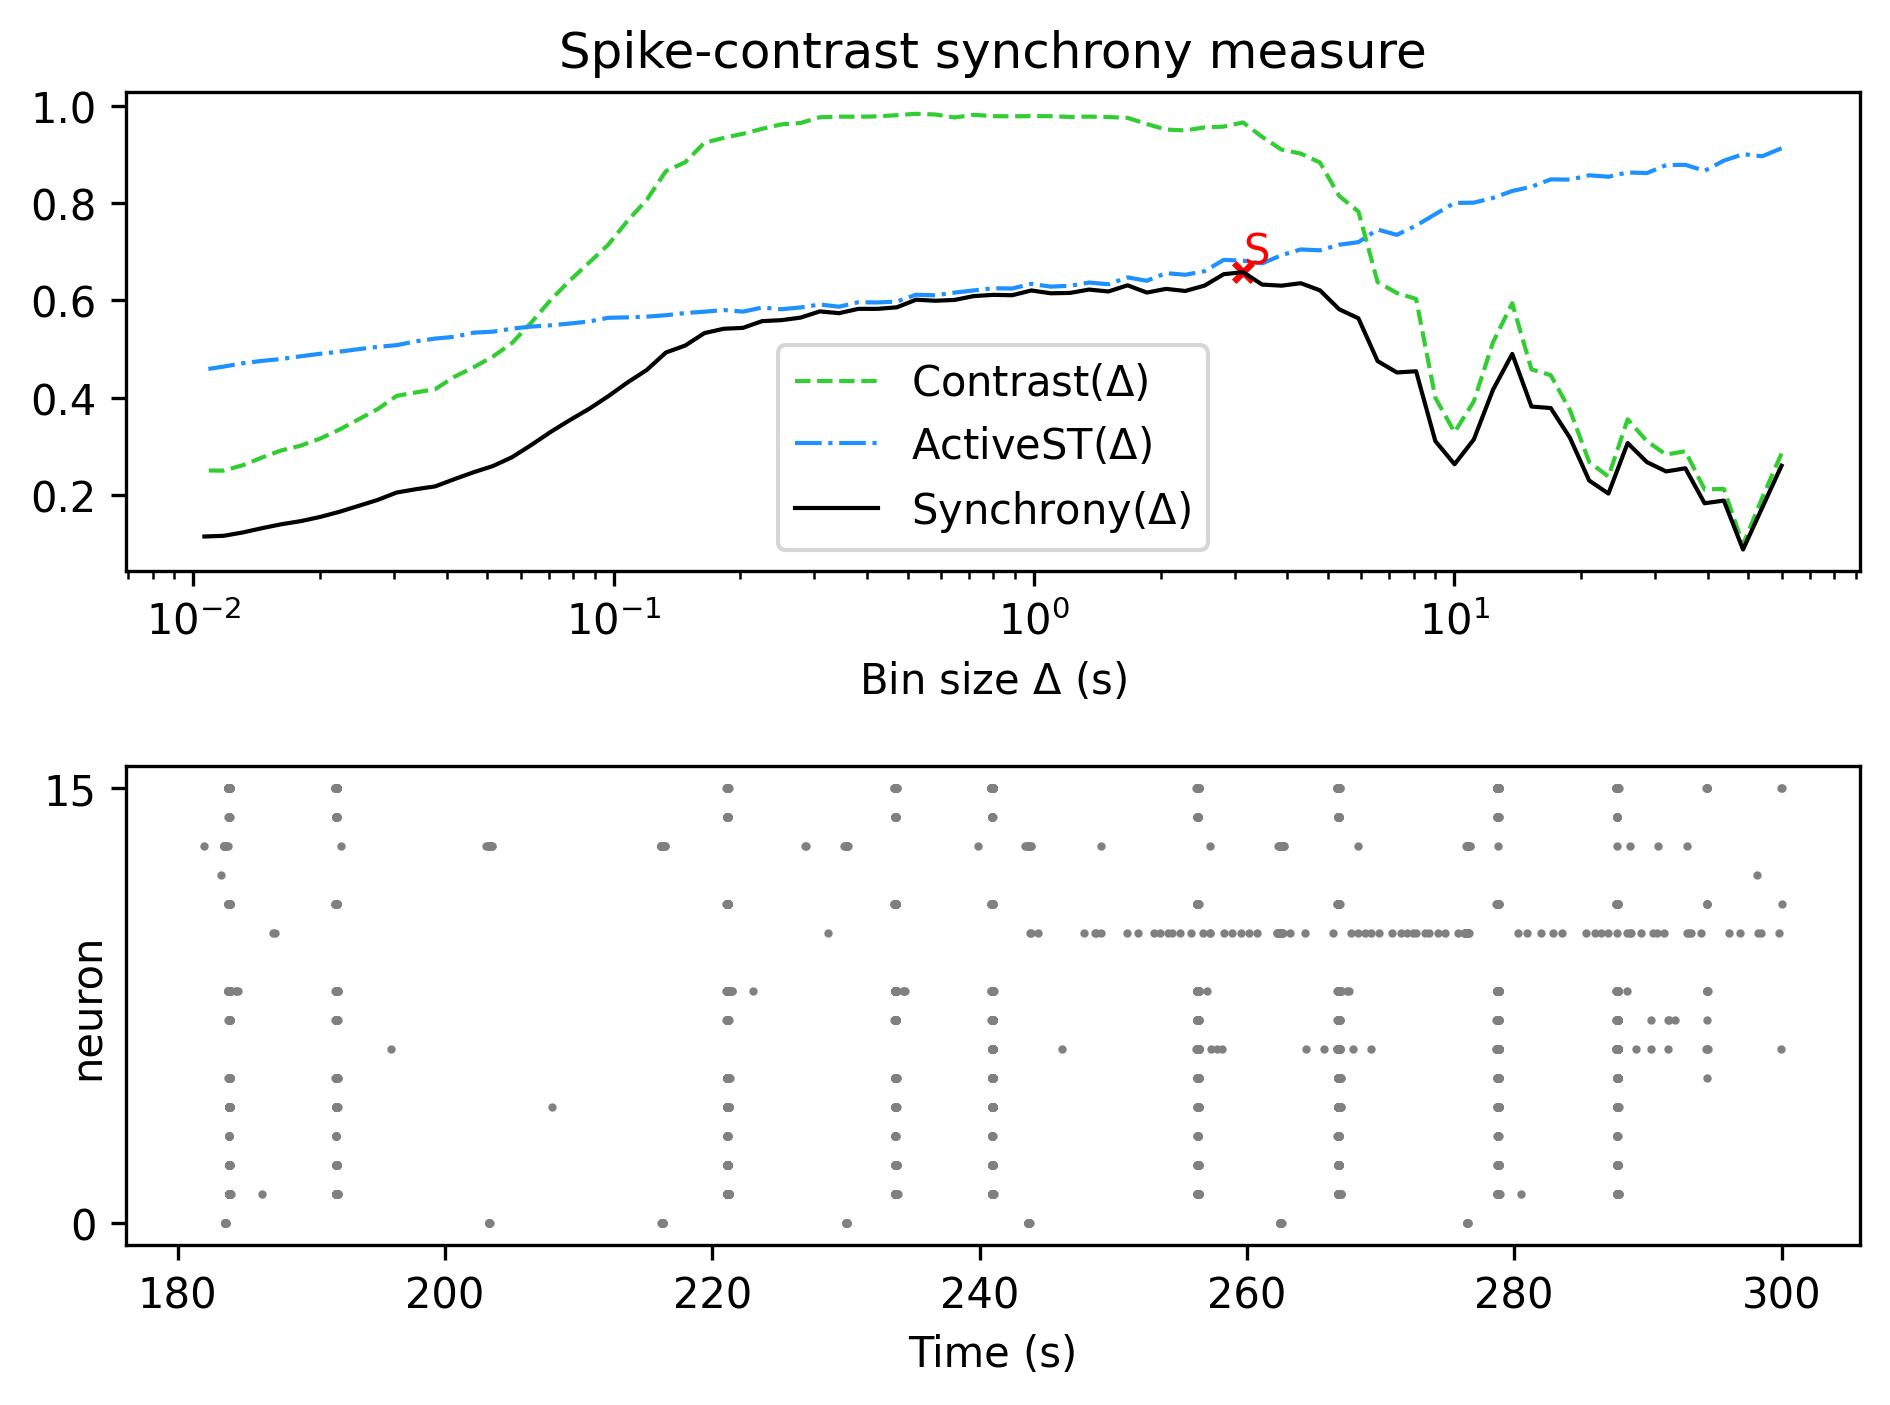

The table this chart was drawn from, first rows:
, Spike-contrast (60.0 s), Spike-contrast (54.0 s), Spike-contrast (48.6 s), Spike-contrast (43.74 s), Spike-contrast (39.366 s), Spike-contrast (35.429 s), Spike-contrast (31.886 s), Spike-contrast (28.698 s), Spike-contrast (25.828 s), Spike-contrast (23.245 s), Spike-contrast (20.921 s), Spike-contrast (18.829 s), Spike-contrast (16.946 s), Spike-contrast (15.251 s), Spike-contrast (13.726 s), Spike-contrast (12.353 s), Spike-contrast (11.118 s), Spike-contrast (10.006 s), Spike-contrast (9.006 s), Spike-contrast (8.105 s), Spike-contrast (7.295 s), Spike-contrast (6.565 s), Spike-contrast (5.909 s)
0, 0.2599, 0.1741, 0.08778, 0.1882, 0.1828, 0.2546, 0.2482, 0.2673, 0.3065, 0.2027, 0.2295, 0.3172, 0.3784, 0.3816, 0.4896, 0.4162, 0.3138, 0.2629, 0.3106, 0.454, 0.4516, 0.4749, 0.5629
